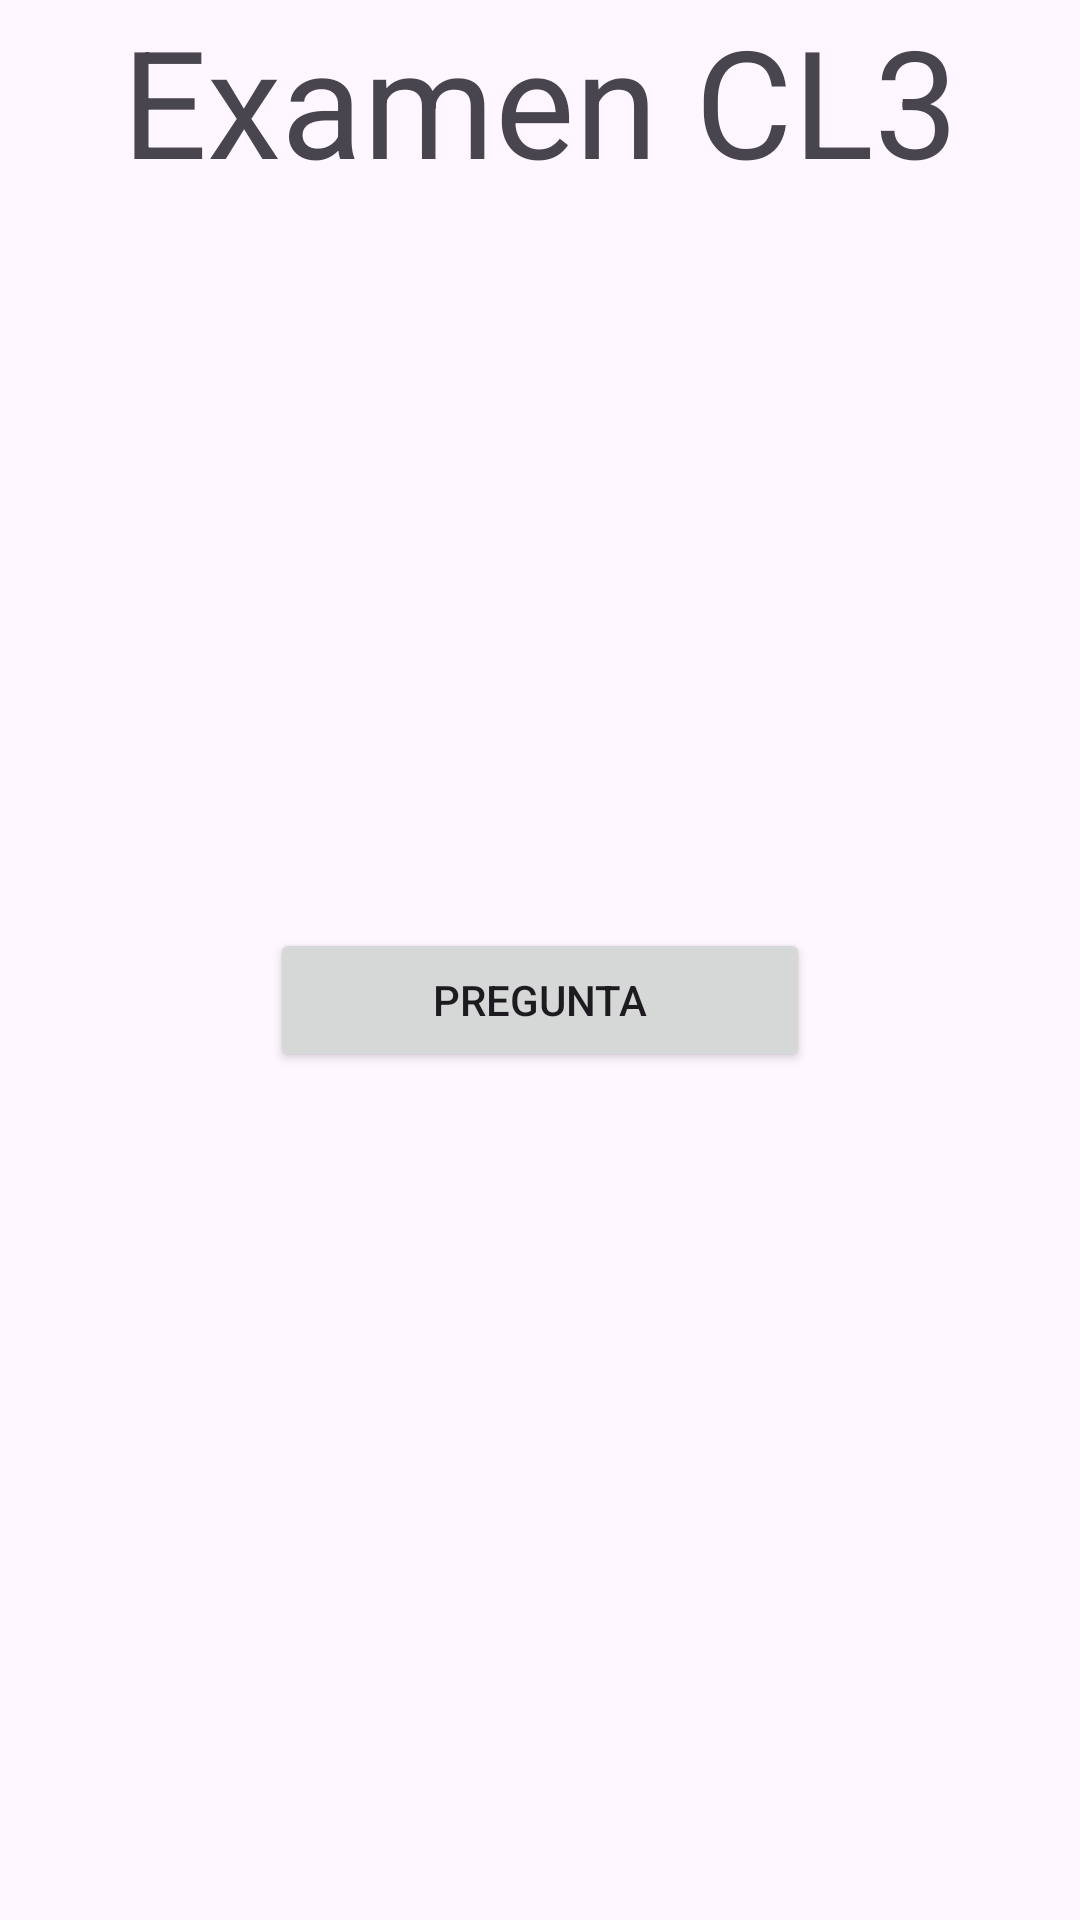

The Android layout XML behind this screen, and the referenced resources:
<!-- AndroidManifest.xml: application theme Theme.Examencl3 -->
<!-- res/layout/activity_main.xml -->
<?xml version="1.0" encoding="utf-8"?>
<LinearLayout xmlns:android="http://schemas.android.com/apk/res/android"
    xmlns:app="http://schemas.android.com/apk/res-auto"
    xmlns:tools="http://schemas.android.com/tools"
    android:layout_width="match_parent"
    android:layout_height="match_parent"
    android:orientation="vertical"
    tools:context=".MainActivity">

    <TextView
        android:layout_width="wrap_content"
        android:layout_height="wrap_content"
        android:text="Examen CL3"
        android:layout_gravity="center"
        android:textSize="50dp"
        app:layout_constraintBottom_toBottomOf="parent"
        app:layout_constraintEnd_toEndOf="parent"
        app:layout_constraintStart_toStartOf="parent"
        app:layout_constraintTop_toTopOf="parent" />

    <LinearLayout
        android:layout_width="match_parent"
        android:layout_height="match_parent"
        android:orientation="vertical"
        android:gravity="center">

        <Button
            android:id="@+id/btnPreg1"
            android:layout_width="180dp"
            android:layout_height="wrap_content"
            android:layout_marginBottom="40dp"
            android:text="Pregunta" />
    </LinearLayout>

</LinearLayout>
<!-- resources referenced by this layout -->
<resources>
  <style name="Theme.Examencl3" parent="Base.Theme.Examencl3" />
  <style name="Base.Theme.Examencl3" parent="Theme.Material3.DayNight.NoActionBar">
          
          
      </style>
</resources>
